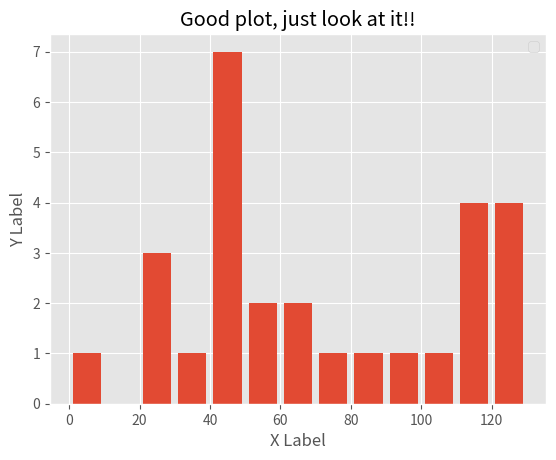

The script that saved this image:
from matplotlib import pyplot as plt
from matplotlib import style
import numpy as np
style.use('ggplot')
x = [1, 2, 5, 6]
y = [7, 6, 4, 2]
x2 = [3,4, 7, 9]
y2 = [1, 8, 10, 16]
alpha = ['aa', 'ba', 'ca', 'da']
beta = ['xa', 'ya', 'za', 'wa']
#plt.plot(x, y)
#plt.plot(x2, y2)
'''
Bar chart - You have x number of different things and you have their corresponding heights
the first list is the X coordinates of the different things, the second list is the height of those different
things.
You want more than one bars in the chart?
write multiple plt.bar command, make sure they have different colors.
If multiple coordinates of different things are same (aka X coordinates) than the last color will be visible

experiment (Label changing on the Axis)
1. xticks for changing x axis labels, yticks for changing y axis labels.
2. first param is the list of locations on the axis, second is the list of the labels of those locations.

'''

##plt.bar(x, y, label='Just checking', color='g')
##plt.bar(x2, y2, label='Done checking', color='b')
##plt.xticks(x, alpha, rotation='vertical')
##plt.yticks(y, beta)
population_ages = [22,55,62,45,21,22,34,42,42,4,99,102,110,120,121,122,130,111,115,112,80,75,65,54,44,43,42,48]

bins = [0,10,20,30,40,50,60,70,80,90,100,110,120,130]
plt.hist(population_ages, bins, histtype='bar', rwidth=0.8)

plt.title("Good plot, just look at it!!")
plt.xlabel("X Label")
plt.ylabel("Y Label")
plt.legend()
plt.show()
